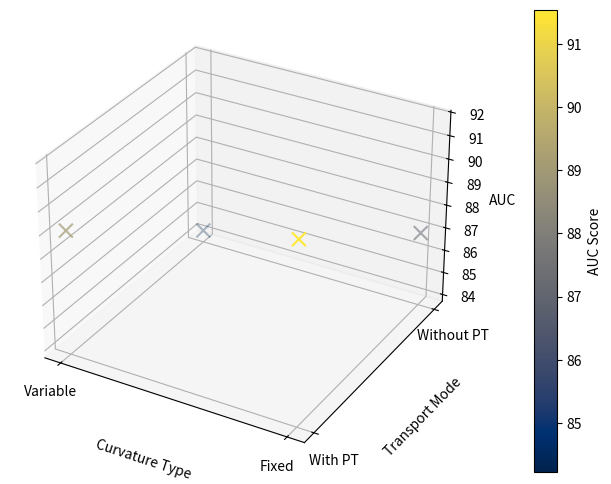

This figure's Python source: (Note: this script raises an exception after producing the figure.)
import numpy as np
import matplotlib.pyplot as plt
x_labels = ['Variable', 'Fixed']
y_labels = ['With PT', 'Without PT']
z_values = np.array([[89.08, 84.23], [91.54, 86.92]])

x = np.repeat(np.arange(len(x_labels)), len(y_labels))
y = np.tile(np.arange(len(y_labels)), len(x_labels))
z = z_values.flatten()

fig = plt.figure(figsize=(8, 6), dpi=600)
ax = fig.add_subplot(111, projection='3d')

scatter = ax.scatter(x, y, z, c=z, cmap='cividis',
                     s=100, marker='x')

ax.set_xlabel('Curvature Type', labelpad=10)
ax.set_ylabel('Transport Mode', labelpad=10)
ax.set_zlabel('AUC')
ax.set_xticks(np.arange(len(x_labels)))
ax.set_xticklabels(x_labels)
ax.set_yticks(np.arange(len(y_labels)))
ax.set_yticklabels(y_labels)

ax.tick_params(
    axis='y',
    which='major',
    pad=5
)

cbar = fig.colorbar(scatter, ax=ax, pad=0.1)
cbar.set_label('AUC Score')

plt.savefig('statistical_tests/plot.png')
